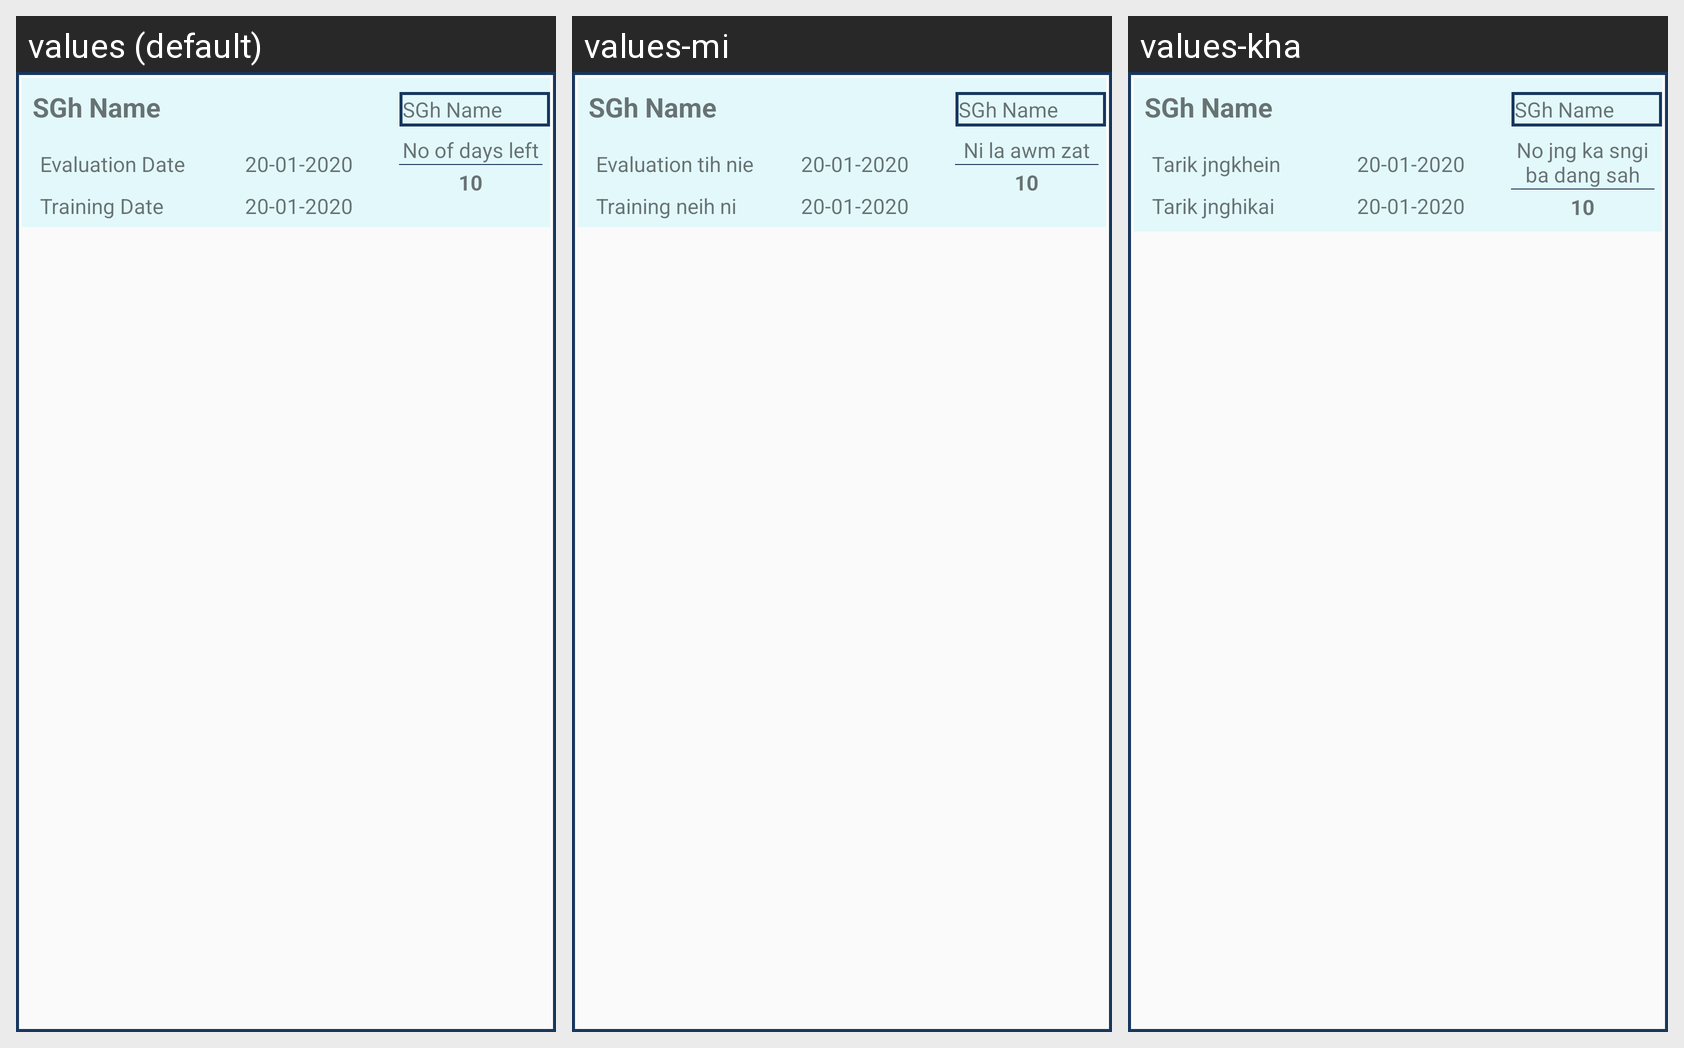

This grid shows one Android layout under several languages. Give, for every string resource on the screen, its name, the default text and each shown locale's text.
Android screen res/layout/evaluation_select_training_custom_lauout.xml rendered under 3 locales, left to right: values (default), values-mi, values-kha. Device: Nexus 5 (rendered at 1080×1920; each locale shown at half size, 540×960, under a caption strip naming it); theme AppTheme.
Other locales in the repository, not shown: values-as-rIN, values-bn, values-gu-rIN, values-hi-rIN, values-ml, values-mr-rIN, values-or-rIN, values-pa, values-ta.
Strings drawn on this screen, with the default value and each locale's value (text and hints the layout hard-codes, and strings that could not be matched under every locale, appear in the picture but are not listed):

evaluation_date_msg
  values: Evaluation Date
  values-mi: Evaluation tih nie
  values-kha: Tarik jngkhein

evaluation_training_date_msg
  values: Training Date
  values-mi: Training neih ni
  values-kha: Tarik jnghikai

evaluation_no_days_left
  values: No of days left
  values-mi: Ni la awm zat
  values-kha: No jng ka sngi ba dang sah
